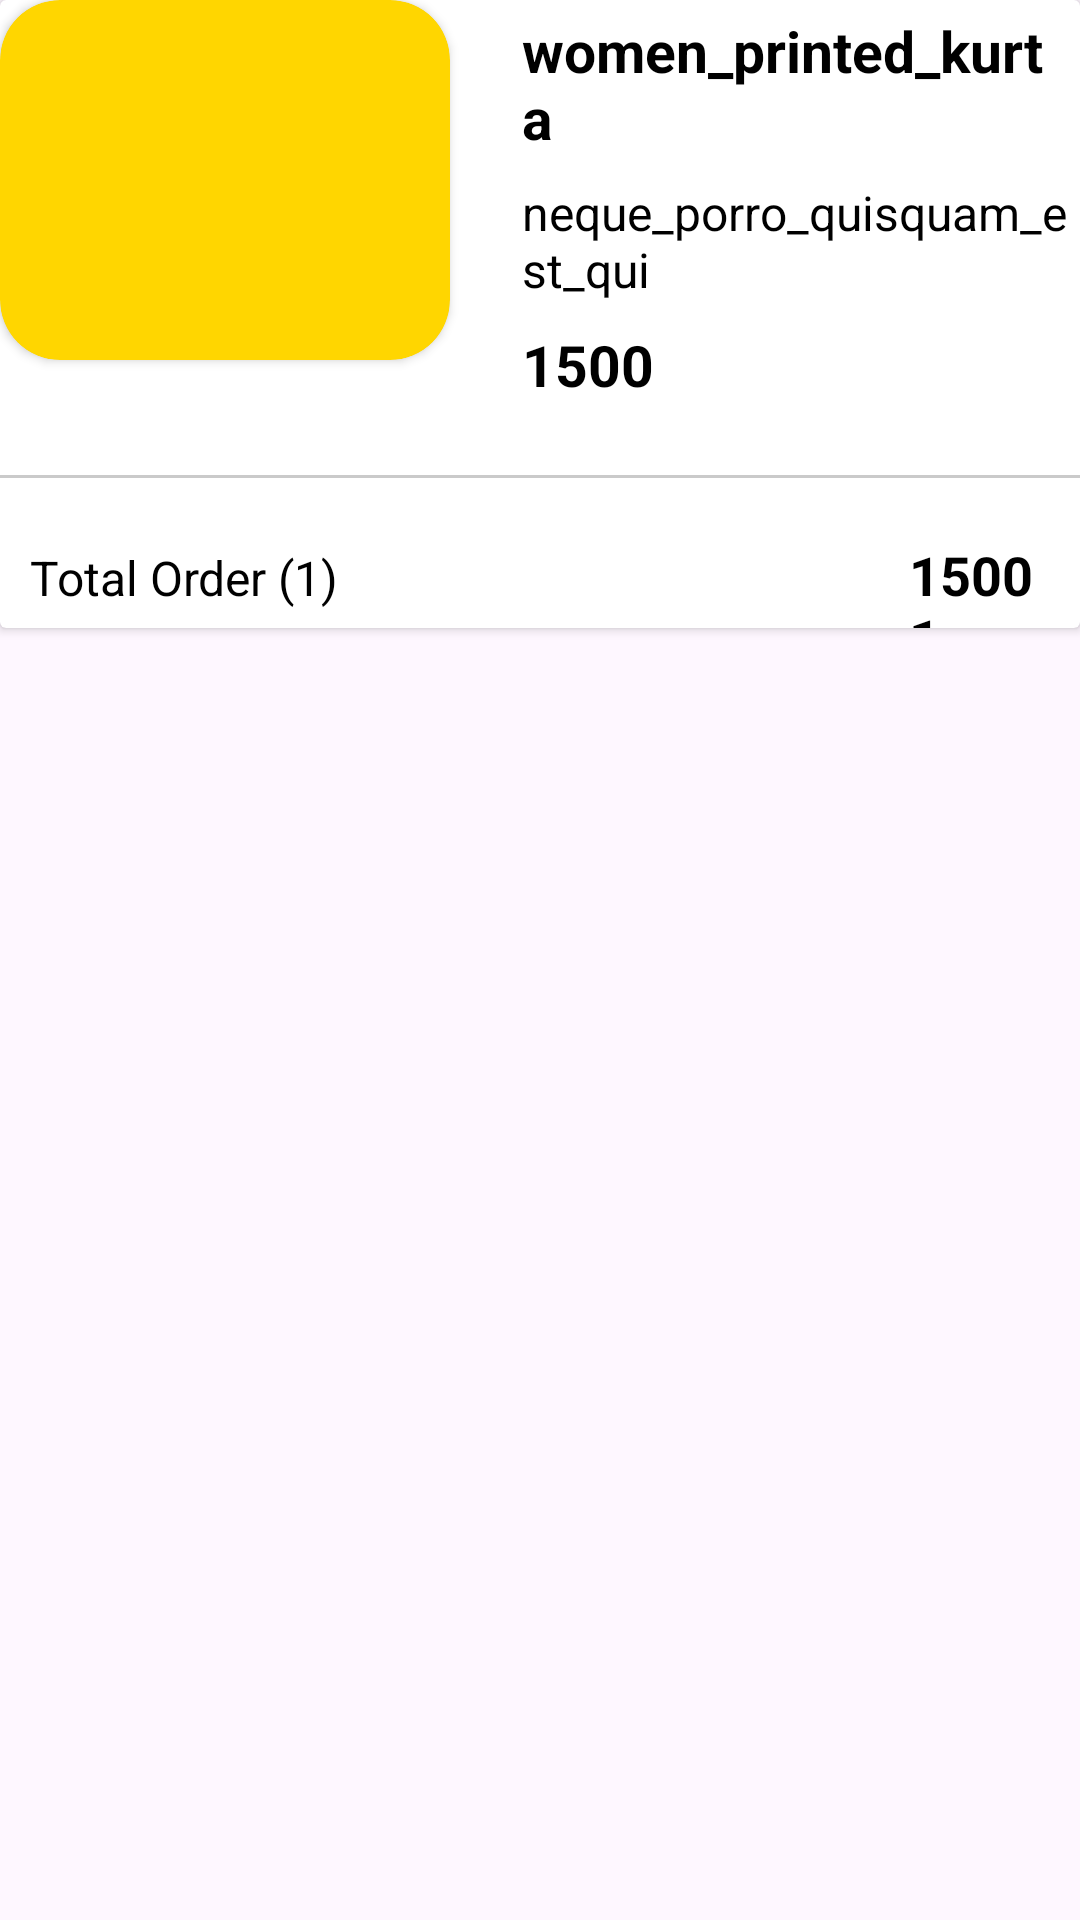

Layout XML and referenced resources for this Android screen:
<!-- AndroidManifest.xml: application theme Theme.MvvmAuth -->
<!-- res/layout/order_item_layout.xml -->
<?xml version="1.0" encoding="utf-8"?>
<LinearLayout xmlns:android="http://schemas.android.com/apk/res/android"
    android:layout_width="match_parent"
    android:layout_height="match_parent"
    xmlns:app="http://schemas.android.com/apk/res-auto"
    xmlns:tools="http://schemas.android.com/tools"
    android:layout_marginTop="10dp"
    android:orientation="vertical">

    <androidx.cardview.widget.CardView
        android:layout_width="match_parent"
        android:layout_height="wrap_content">

        <LinearLayout
            android:layout_width="match_parent"
            android:orientation="vertical"
            android:layout_height="wrap_content">

            <LinearLayout
                android:layout_width="match_parent"
                android:layout_height="match_parent"
                android:orientation="horizontal">

                <androidx.cardview.widget.CardView
                    android:layout_width="150dp"
                    android:layout_height="120dp"
                    android:backgroundTint="#FFD600"
                    app:cardCornerRadius="20dp">

                    <ImageView
                        android:id="@+id/orderImageView"
                        android:layout_width="match_parent"
                        android:layout_height="match_parent"
                        android:scaleType="centerCrop"
                        android:src="@drawable/ic_launcher_background"
                        tools:ignore="ContentDescription" />

                </androidx.cardview.widget.CardView>

                <LinearLayout
                    android:layout_width="match_parent"
                    android:layout_height="wrap_content"
                    android:layout_marginStart="20dp"
                    android:orientation="vertical">

                    <TextView
                        android:id="@+id/orderTittle"
                        android:layout_width="match_parent"
                        android:layout_height="wrap_content"
                        android:padding="4dp"
                        android:text="women_printed_kurta"
                        android:textColor="@color/black"
                        android:textSize="19sp"
                        android:textStyle="bold" />

                    <TextView
                        android:id="@+id/orderDescription"
                        android:padding="4dp"
                        android:layout_width="match_parent"
                        android:layout_height="wrap_content"
                        android:text="neque_porro_quisquam_est_qui"
                        android:textColor="@color/black"
                        android:textSize="16sp" />

                    <TextView
                        android:id="@+id/orderPriceTV"
                        android:layout_width="match_parent"
                        android:layout_height="wrap_content"
                        android:padding="4dp"
                        android:text="1500"
                        android:textColor="@color/black"
                        android:textSize="19sp"
                        android:textStyle="bold" />


                </LinearLayout>

            </LinearLayout>

            <TextView
                android:layout_width="match_parent"
                android:layout_height="1dp"
                android:layout_marginTop="20dp"
                android:background="#CACACA" />

            <LinearLayout
                android:layout_width="match_parent"
                android:orientation="horizontal"
                android:layout_marginTop="20dp"
                android:layout_marginHorizontal="10dp"
                android:layout_height="30dp">

                <TextView
                    android:layout_width="wrap_content"
                    android:layout_height="wrap_content"
                    android:text="Total Order (1)"
                    android:textSize="16sp"
                    android:textColor="@color/black"
                    />

                <TextView
                    android:id="@+id/orderPriceTextView1"
                    android:layout_width="wrap_content"
                    android:layout_height="wrap_content"
                    android:layout_marginStart="190dp"
                    android:text="15001"
                    android:textColor="@color/black"
                    android:textStyle="bold"
                    android:textSize="18sp"/>


            </LinearLayout>

        </LinearLayout>

    </androidx.cardview.widget.CardView>

</LinearLayout>
<!-- resources referenced by this layout -->
<resources>
  <color name="black">#FF000000</color>
  <style name="Theme.MvvmAuth" parent="Base.Theme.MvvmAuth" />
  <style name="Base.Theme.MvvmAuth" parent="Theme.Material3.DayNight.NoActionBar">
          
          
      </style>
</resources>
